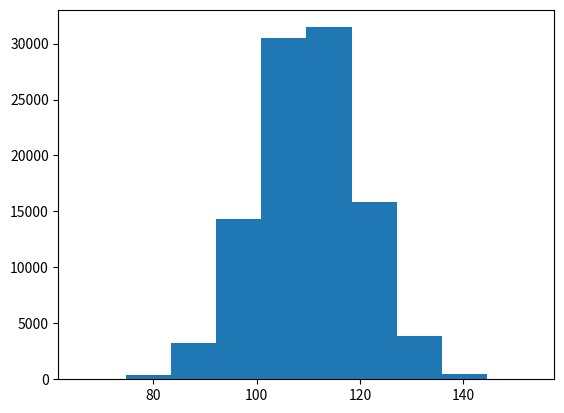

Recreate this plot in Python. (Note: this script raises an exception after producing the figure.)
import random
import numpy as np
import matplotlib.pyplot as plt

teamscore=[]
for i in range(100000):
##player1
    p1mu=10
    p1sig=3
    p1score=random.gauss(p1mu,p1sig)
##player2
    p2mu=10
    p2sig=3
    p2score=random.gauss(p2mu,p2sig)
##player3
    p3mu=10
    p3sig=3
    p3score=random.gauss(p3mu,p3sig)
##player4
    p4mu=10
    p4sig=3
    p4score=random.gauss(p4mu,p4sig)
##player5
    p5mu=10
    p5sig=3
    p5score=random.gauss(p5mu,p5sig)
##player6
    p6mu=10
    p6sig=3
    p6score=random.gauss(p6mu,p6sig)
##player7
    p7mu=10
    p7sig=3
    p7score=random.gauss(p7mu,p7sig)
##player8
    p8mu=10
    p8sig=3
    p8score=random.gauss(p8mu,p8sig)
##player9
    p9mu=10
    p9sig=3
    p9score=random.gauss(p9mu,p9sig)
##player10
    p10mu=10
    p10sig=3
    p10score=random.gauss(p10mu,p10sig)
##player11
    p11mu=10
    p11sig=3
    p11score=random.gauss(p11mu,p11sig)

    teamscore.append(p1score+p2score+p3score+p4score+p5score+p6score+p7score+p8score+p9score+p10score+p11score)

teamscorenp = np.array(teamscore)
plt.hist(teamscorenp, normed ='True')
plt.show()
##for i in teamscore:

print(teamscorenp.mean())
print(teamscorenp.std())

